Run: headless pygame with SDL's dummy video driver; simulated clock (each Clock.tick advances the game by its frame time, no real sleeping); random seed 0; keys injected as events and as key.get_pressed() state; mouse plan: one left click at the window centre at the start of phase 2, then a move to the lower-right quarter at the start of phase 3.
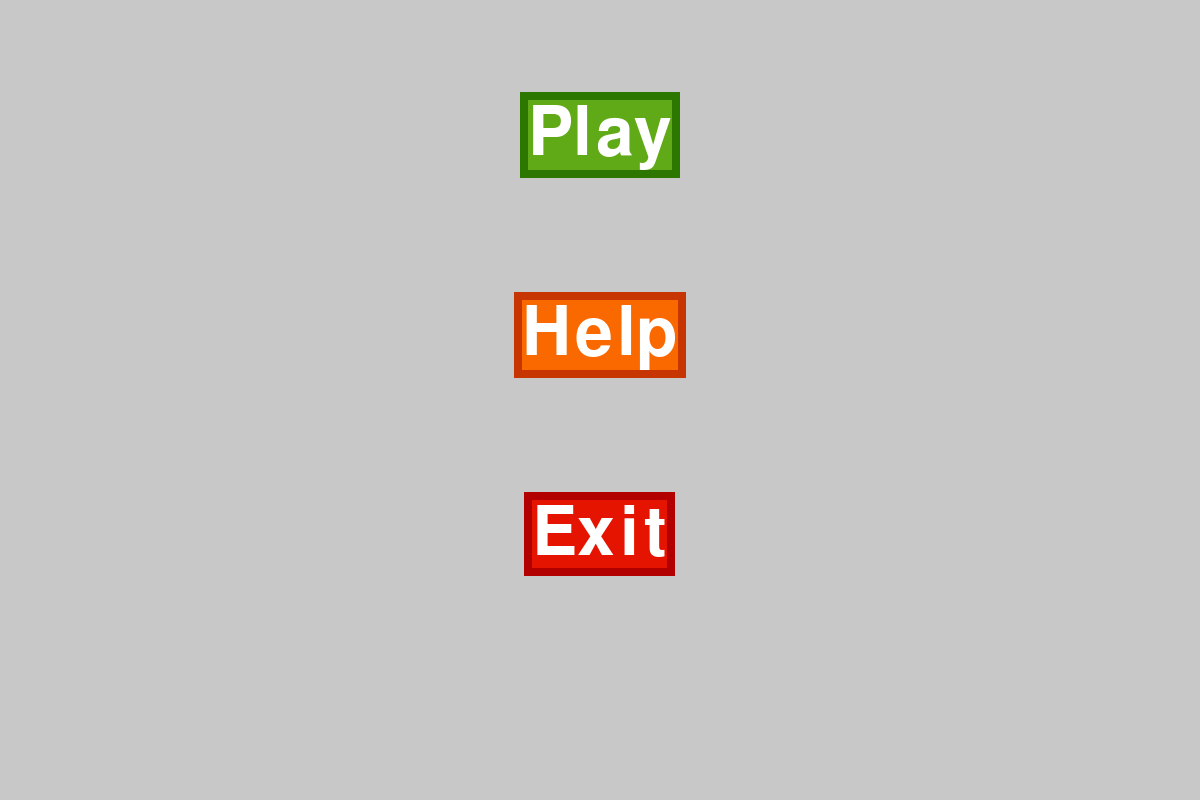
Frame 1 of 4 · flips 1–60 · no input
Frame 2 of 4 · flips 61–180 · clicked the window centre · tapped SPACE, RETURN · held RIGHT (→), D · screen unchanged from frame 1, image omitted
Frame 3 of 4 · flips 181–300 · moved the mouse to the lower-right quarter · held DOWN (↓), S · screen unchanged from frame 2, image omitted
Frame 4 of 4 · flips 301–420 · held LEFT (←), A, UP (↑), W · screen unchanged from frame 3, image omitted

The pygame program that drew these frames:

# Tetris Game by Zhi Feng Chen 
# Customizeable Tetris game which allows for custom gamemodes and pieces

#import modules
import pygame
import random

window_width = 1200
window_height = 800
window_size = (window_width, window_height)
FPS = 60

# timer
def myclock(clock):
    if clock == 60:
        # print("1 sec had passed")
        clock = 1
        return clock
    else:
        clock += 1
        # print(clock)
        return clock


# Initalisation 
def init():
    main_menu = pygame.display.set_mode(window_size)
    pygame.display.set_caption("Main Menu")
    clock = pygame.time.Clock()
    running = True
    pygame.init()
    main_menu_font = pygame.font.SysFont("Arial", 110)

    return main_menu, running, clock, main_menu_font


#draws texts for the future buttons onto screen
# def draw_text(text, font, buttonColor, fontColor, surface, x, y):
#     text_object = font.render(text, 10, fontColor)
#     text_rect = text_object.get_rect()
#     text_rect.topleft = (x, y)
#     pygame.draw.rect(surface, buttonColor,text_rect)
#     surface.blit(text_object, text_rect)

class main_menu_buttons:
    def __init__(self, text, x, y, width, height, fontColor):
        self.text = text
        self.x = x
        self.y = y
        self.pos= (x, y)
        self.width = width
        self.height = height
        self.fontColor = fontColor
        self.text_rect = None


    def hoveringOverButton(self):
        # Gets mouse position.
        mouse_position = pygame.mouse.get_pos()
        # checks for when mouse is inside the button in the x and y directions.
        if mouse_position[0] > self.text_rect[0] and mouse_position[0] < window_width - self.text_rect[0]:
            if mouse_position[1] > self.text_rect[1] and mouse_position[1] < self.y + self.text_rect[1]:
                # If inside the button do this:
                print(self.text)
        else:
            # Otherwise do this:
            print('out')
        # print(mouse_position)



    def drawButton(self, window, buttonColor, padding, autoCenter=False, 
                                        outline=False, outlineColor=None):
        main_menu_font = pygame.font.SysFont("Arial", 100)
        text_object = main_menu_font.render(self.text, 10, self.fontColor)
        text_rect = text_object.get_rect()
        text_rect.topleft = self.pos

        if autoCenter:
            buttonWidth = text_rect[2]
            center = (window_width / 2) - (buttonWidth / 2)
            text_rect[0] = center

        if outline:
            pygame.draw.rect(window, outlineColor, (text_rect[0] - padding, 
                                                    text_rect[1] - padding, 
                                                    text_rect[2] + 2*padding, 
                                                    text_rect[3] + 2*padding))

        self.text_rect = text_rect
        pygame.draw.rect(window, buttonColor, text_rect)
        window.blit(text_object, text_rect)
    



# event main loop
def main_loop():
    main_window, running_state, clock, main_menu_font = init()
    clockTick = 1
    while running_state:
        main_window.fill((200,200,200))
        for event in pygame.event.get():
            if event.type == pygame.QUIT:
                exit()
        # draw_text('Play', main_menu_font, (96, 169, 23),(255, 255, 255), main_window, 500, 200)
        button = main_menu_buttons("Play", 0, 100, 200, 200, (255,255,255))
        button.drawButton(main_window, (96, 169, 23), 8, True, True, (45, 118, 0))
        button.hoveringOverButton()

        button = main_menu_buttons("Help", 0, 300, 200, 200, (255,255,255))
        button.drawButton(main_window, (250, 104, 0), 8, True, True, (199, 53, 0))
        button.hoveringOverButton()

        button = main_menu_buttons("Exit", 0, 500, 200, 200, (255,255,255))
        button.drawButton(main_window, (229, 20, 0), 8, True, True, (178, 0, 0))
        button.hoveringOverButton()
        clockTick = myclock(clockTick)
        clock.tick(FPS)
        pygame.display.update()

        # myButton = button((255, 255, 255), 500, 500, 300, 100, "HELLO")
        


if __name__ == '__main__':
    main_loop()
